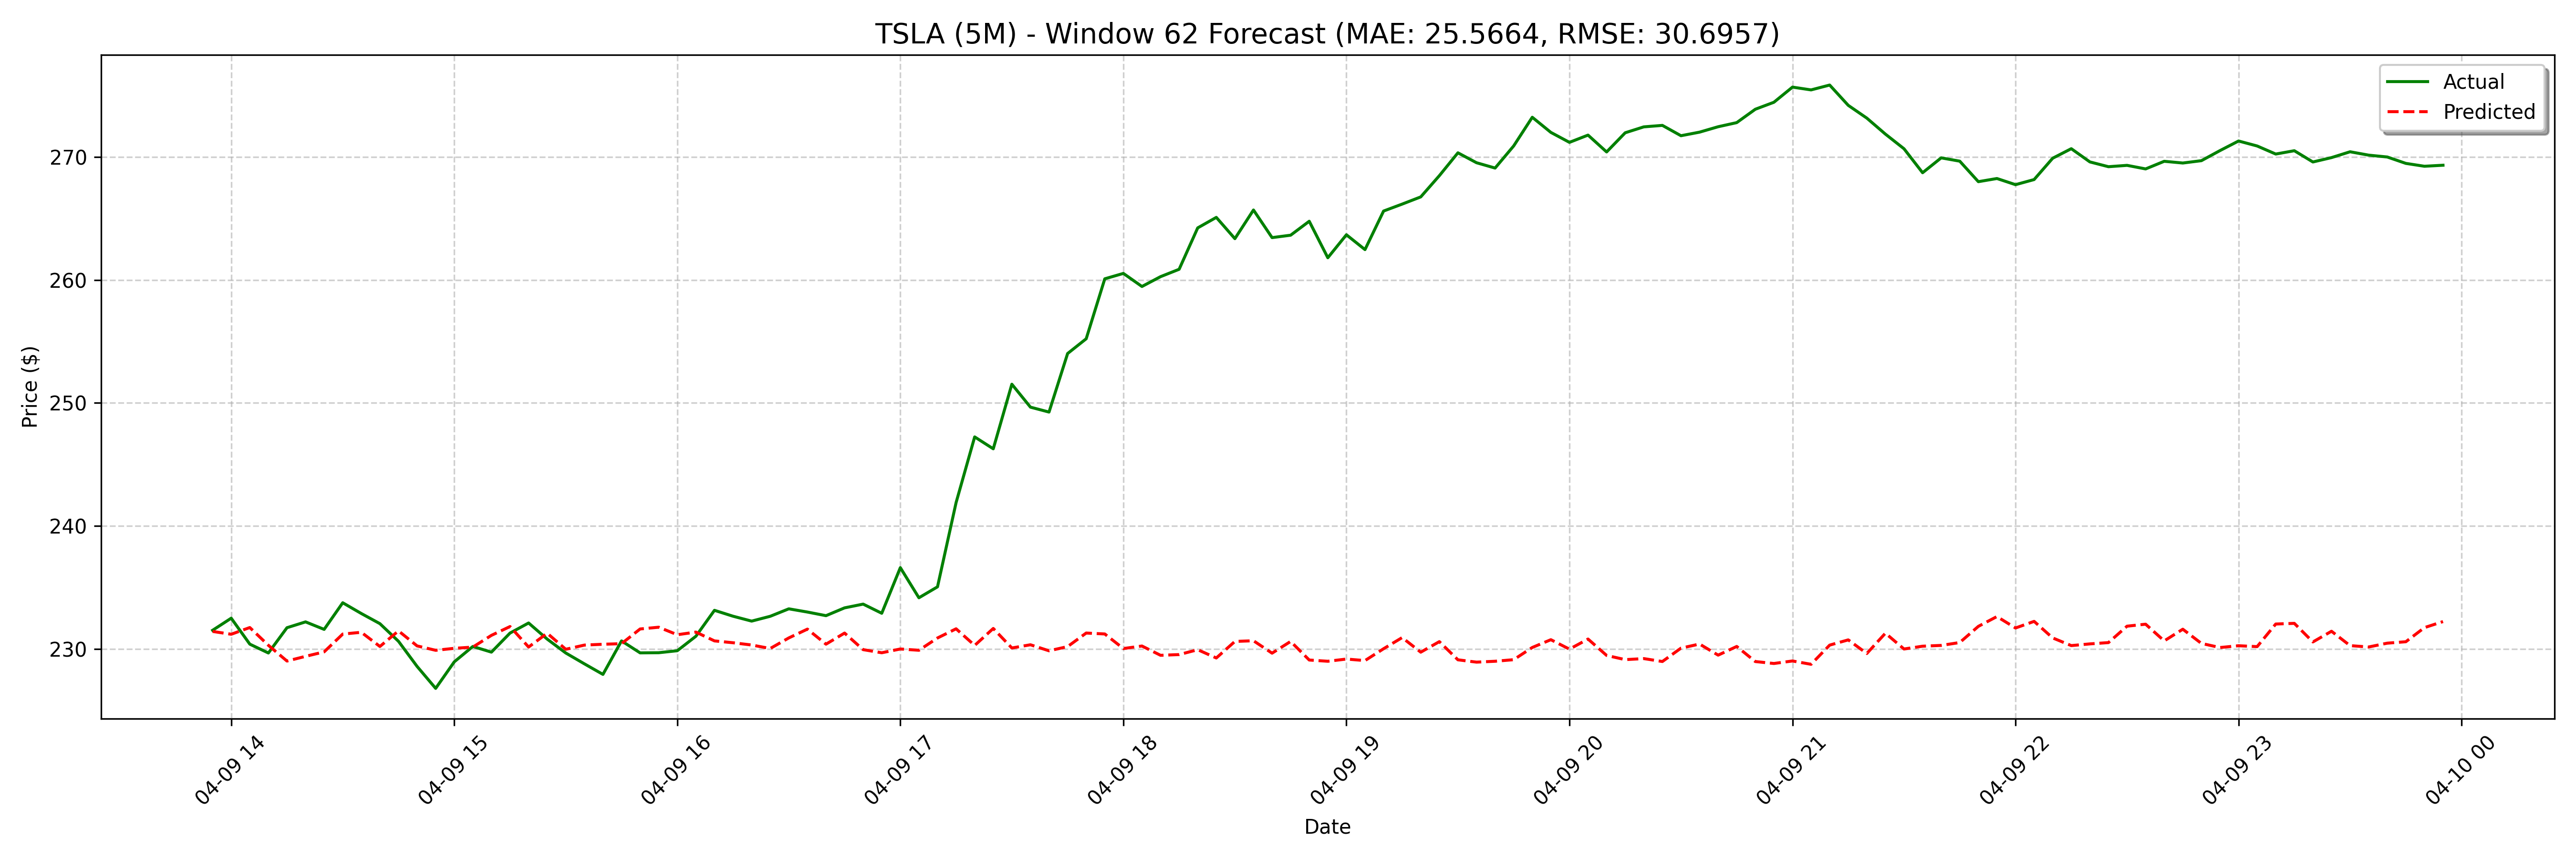

Values plotted in this chart, from the file beside it:
date, actual, forecast
2025-04-09 13:55:00, 231.5, 231.4
2025-04-09 14:00:00, 232.5, 231.2
2025-04-09 14:05:00, 230.4, 231.7
2025-04-09 14:10:00, 229.7, 230.3
2025-04-09 14:15:00, 231.7, 229
2025-04-09 14:20:00, 232.2, 229.4
2025-04-09 14:25:00, 231.6, 229.8
2025-04-09 14:30:00, 233.8, 231.2
2025-04-09 14:35:00, 232.9, 231.4
2025-04-09 14:40:00, 232.1, 230.2
2025-04-09 14:45:00, 230.6, 231.5
2025-04-09 14:50:00, 228.6, 230.2
2025-04-09 14:55:00, 226.8, 229.9
2025-04-09 15:00:00, 228.9, 230
2025-04-09 15:05:00, 230.2, 230.2
2025-04-09 15:10:00, 229.7, 231.1
2025-04-09 15:15:00, 231.3, 231.8
2025-04-09 15:20:00, 232.1, 230.2
2025-04-09 15:25:00, 230.8, 231.3
2025-04-09 15:30:00, 229.7, 230
2025-04-09 15:35:00, 228.8, 230.3
2025-04-09 15:40:00, 227.9, 230.4
2025-04-09 15:45:00, 230.7, 230.4
2025-04-09 15:50:00, 229.7, 231.6
2025-04-09 15:55:00, 229.7, 231.8
2025-04-09 16:00:00, 229.9, 231.2
2025-04-09 16:05:00, 231, 231.4
2025-04-09 16:10:00, 233.1, 230.7
2025-04-09 16:15:00, 232.7, 230.5
2025-04-09 16:20:00, 232.3, 230.3
2025-04-09 16:25:00, 232.7, 230
2025-04-09 16:30:00, 233.3, 230.9
2025-04-09 16:35:00, 233.0, 231.6
2025-04-09 16:40:00, 232.7, 230.4
2025-04-09 16:45:00, 233.3, 231.3
2025-04-09 16:50:00, 233.6, 229.9
2025-04-09 16:55:00, 232.9, 229.7
2025-04-09 17:00:00, 236.6, 230
2025-04-09 17:05:00, 234.2, 229.9
2025-04-09 17:10:00, 235.1, 230.9
2025-04-09 17:15:00, 241.9, 231.6
2025-04-09 17:20:00, 247.2, 230.3
2025-04-09 17:25:00, 246.3, 231.7
2025-04-09 17:30:00, 251.5, 230.1
2025-04-09 17:35:00, 249.7, 230.3
2025-04-09 17:40:00, 249.3, 229.8
2025-04-09 17:45:00, 254, 230.2
2025-04-09 17:50:00, 255.2, 231.3
2025-04-09 17:55:00, 260.1, 231.2
2025-04-09 18:00:00, 260.5, 230
2025-04-09 18:05:00, 259.5, 230.2
2025-04-09 18:10:00, 260.3, 229.5
2025-04-09 18:15:00, 260.9, 229.5
2025-04-09 18:20:00, 264.2, 229.9
2025-04-09 18:25:00, 265.1, 229.3
2025-04-09 18:30:00, 263.4, 230.6
2025-04-09 18:35:00, 265.7, 230.7
2025-04-09 18:40:00, 263.4, 229.7
2025-04-09 18:45:00, 263.6, 230.6
2025-04-09 18:50:00, 264.8, 229.1
... 68 more rows
